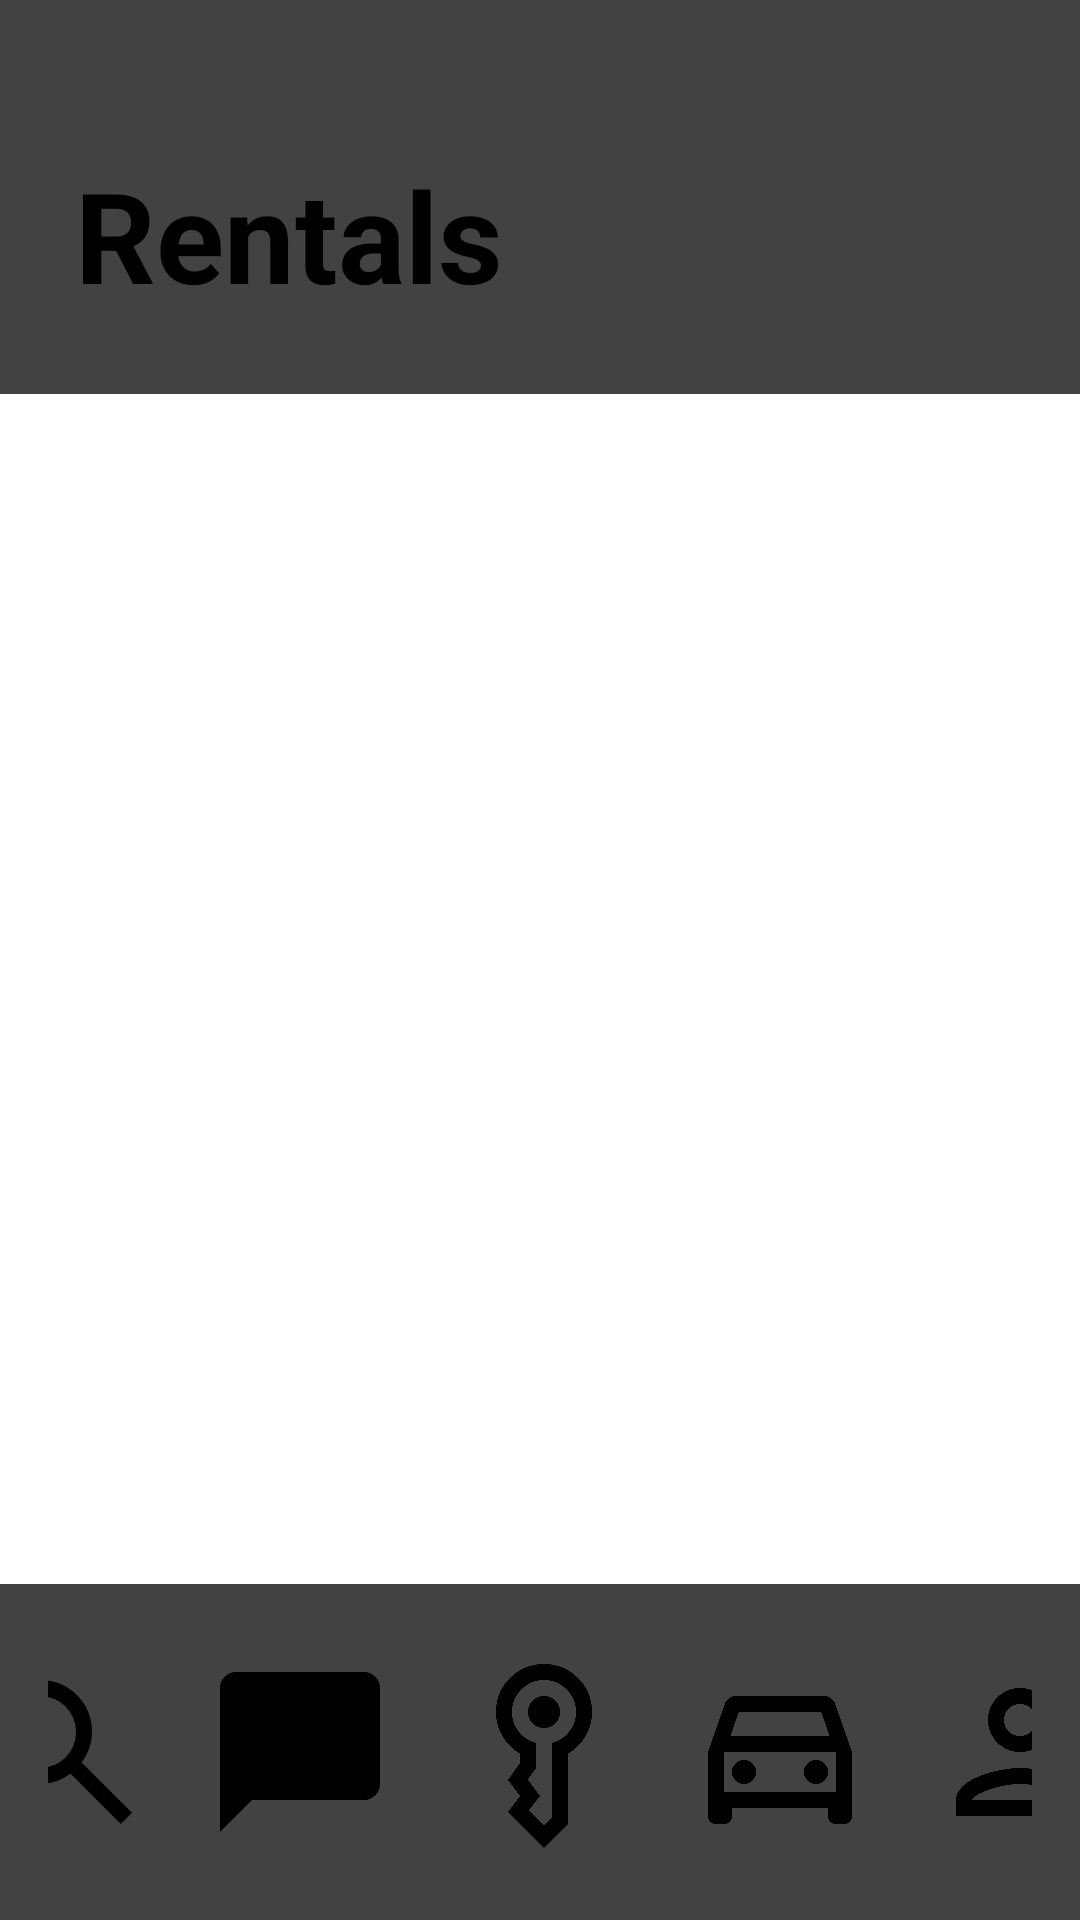

Layout XML and referenced resources for this Android screen:
<!-- AndroidManifest.xml: application theme Theme.Lesson_31 -->
<!-- res/layout/activity_main.xml -->
<?xml version="1.0" encoding="utf-8"?>
<LinearLayout xmlns:android="http://schemas.android.com/apk/res/android"
    xmlns:app="http://schemas.android.com/apk/res-auto"
    xmlns:tools="http://schemas.android.com/tools"
    android:id="@+id/main"
    android:layout_width="match_parent"
    android:layout_height="match_parent"
    android:orientation="vertical"
    tools:context=".MainActivity">

    <androidx.cardview.widget.CardView
        android:id="@+id/cardView"
        android:layout_width="match_parent"
        android:layout_height="wrap_content">

        <TextView
            android:layout_width="wrap_content"
            android:layout_height="wrap_content"
            android:layout_marginStart="25dp"
            android:layout_marginTop="50dp"
            android:layout_marginBottom="25dp"
            android:text="@string/rentals"
            android:textSize="42sp"
            android:textStyle="bold" />
    </androidx.cardview.widget.CardView>

    <androidx.fragment.app.FragmentContainerView
        android:id="@+id/carContainer"
        android:layout_width="match_parent"
        android:layout_height="0dp"
        android:layout_weight="1"/>
    <androidx.cardview.widget.CardView
        android:id="@+id/navigation_menu"
        android:layout_width="match_parent"
        android:layout_height="wrap_content"
        android:layout_gravity="bottom">

        <LinearLayout
            android:layout_width="match_parent"
            android:layout_height="wrap_content"
            android:gravity="center"
            android:orientation="horizontal"
            android:padding="16dp">

            <ImageButton
                android:layout_width="64dp"
                android:layout_height="64dp"
                android:layout_margin="8dp"
                android:background="?attr/selectableItemBackgroundBorderless"
                android:src="@drawable/ic_search"
                />

            <ImageButton
                android:layout_width="64dp"
                android:layout_height="64dp"
                android:layout_margin="8dp"
                android:background="?attr/selectableItemBackgroundBorderless"
                android:src="@drawable/ic_chat"
                 />

            <ImageButton
                android:layout_width="64dp"
                android:layout_height="64dp"
                android:layout_margin="8dp"
                android:background="?attr/selectableItemBackgroundBorderless"
                android:src="@drawable/ic_rentals"
                 />

            <ImageButton
                android:layout_width="64dp"
                android:layout_height="64dp"
                android:layout_margin="8dp"
                android:background="?attr/selectableItemBackgroundBorderless"
                android:src="@drawable/ic_car"
                />

            <ImageButton
                android:layout_width="64dp"
                android:layout_height="64dp"
                android:layout_margin="8dp"
                android:background="?attr/selectableItemBackgroundBorderless"
                android:src="@drawable/ic_person"
                 />
        </LinearLayout>
    </androidx.cardview.widget.CardView>

</LinearLayout>
<!-- resources referenced by this layout -->
<resources>
  <!-- drawable ic_car (drawable) -->
  <vector xmlns:android="http://schemas.android.com/apk/res/android" android:height="24dp" android:tint="#000000" android:viewportHeight="960" android:viewportWidth="960" android:width="24dp">
        
      <path android:fillColor="@android:color/white" android:pathData="M240,760L240,800Q240,817 228.5,828.5Q217,840 200,840L160,840Q143,840 131.5,828.5Q120,817 120,800L120,480L204,240Q210,222 225.5,211Q241,200 260,200L700,200Q719,200 734.5,211Q750,222 756,240L840,480L840,800Q840,817 828.5,828.5Q817,840 800,840L760,840Q743,840 731.5,828.5Q720,817 720,800L720,760L240,760ZM232,400L728,400L686,280L274,280L232,400ZM200,480L200,480L200,680L200,680L200,480ZM300,640Q325,640 342.5,622.5Q360,605 360,580Q360,555 342.5,537.5Q325,520 300,520Q275,520 257.5,537.5Q240,555 240,580Q240,605 257.5,622.5Q275,640 300,640ZM660,640Q685,640 702.5,622.5Q720,605 720,580Q720,555 702.5,537.5Q685,520 660,520Q635,520 617.5,537.5Q600,555 600,580Q600,605 617.5,622.5Q635,640 660,640ZM200,680L760,680L760,480L200,480L200,680Z"/>
      
  </vector>
  <!-- drawable ic_chat (drawable) -->
  <vector xmlns:android="http://schemas.android.com/apk/res/android"
      android:width="24dp"
      android:height="24dp"
      android:viewportWidth="24"
      android:viewportHeight="24">
    <path
        android:pathData="M20,2H4c-1.1,0 -2,0.9 -2,2v18l4,-4h14c1.1,0 2,-0.9 2,-2V4c0,-1.1 -0.9,-2 -2,-2z"
        android:fillColor="@color/black"/>
  </vector>
  <!-- drawable ic_person (drawable) -->
  <vector xmlns:android="http://schemas.android.com/apk/res/android"
      android:width="24dp"
      android:height="24dp"
      android:viewportWidth="24"
      android:viewportHeight="24">
    <path
        android:pathData="M12,6c1.1,0 2,0.9 2,2s-0.9,2 -2,2 -2,-0.9 -2,-2 0.9,-2 2,-2m0,10c2.7,0 5.8,1.29 6,2L6,18c0.23,-0.72 3.31,-2 6,-2m0,-12C9.79,4 8,5.79 8,8s1.79,4 4,4 4,-1.79 4,-4 -1.79,-4 -4,-4zM12,14c-2.67,0 -8,1.34 -8,4v2h16v-2c0,-2.66 -5.33,-4 -8,-4z"
        android:fillColor="@color/black"/>
  </vector>
  <!-- drawable ic_rentals (drawable) -->
  <vector xmlns:android="http://schemas.android.com/apk/res/android" android:height="24dp" android:tint="#000000" android:viewportHeight="960" android:viewportWidth="960" android:width="24dp">
        
      <path android:fillColor="@android:color/white" android:pathData="M420,280Q420,247 443.5,223.5Q467,200 500,200Q533,200 556.5,223.5Q580,247 580,280Q580,313 556.5,336.5Q533,360 500,360Q467,360 443.5,336.5Q420,313 420,280ZM500,960L320,780L380,700L320,620L380,535L380,488Q326,456 293,401.5Q260,347 260,280Q260,180 330,110Q400,40 500,40Q600,40 670,110Q740,180 740,280Q740,347 707,401.5Q674,456 620,488L620,840L500,960ZM340,280Q340,336 374,378.5Q408,421 460,435L460,560L419,618L480,700L425,771L500,846L540,806L540,435Q592,421 626,378.5Q660,336 660,280Q660,214 613,167Q566,120 500,120Q434,120 387,167Q340,214 340,280Z"/>
      
  </vector>
  <!-- drawable ic_search (drawable) -->
  <vector xmlns:android="http://schemas.android.com/apk/res/android"
      android:width="24dp"
      android:height="24dp"
      android:viewportWidth="960"
      android:viewportHeight="960">
    <path
        android:pathData="M784,840 L532,588q-30,24 -69,38t-83,14q-109,0 -184.5,-75.5T120,380q0,-109 75.5,-184.5T380,120q109,0 184.5,75.5T640,380q0,44 -14,83t-38,69l252,252 -56,56ZM380,560q75,0 127.5,-52.5T560,380q0,-75 -52.5,-127.5T380,200q-75,0 -127.5,52.5T200,380q0,75 52.5,127.5T380,560Z"
        android:fillColor="@color/black"/>
  </vector>
  <string name="rentals">Rentals</string>
  <!-- not gathered from this repository: default colours our renderer supplied (Android Studio template values) -->
  <color name="black">#FF000000</color>
</resources>
